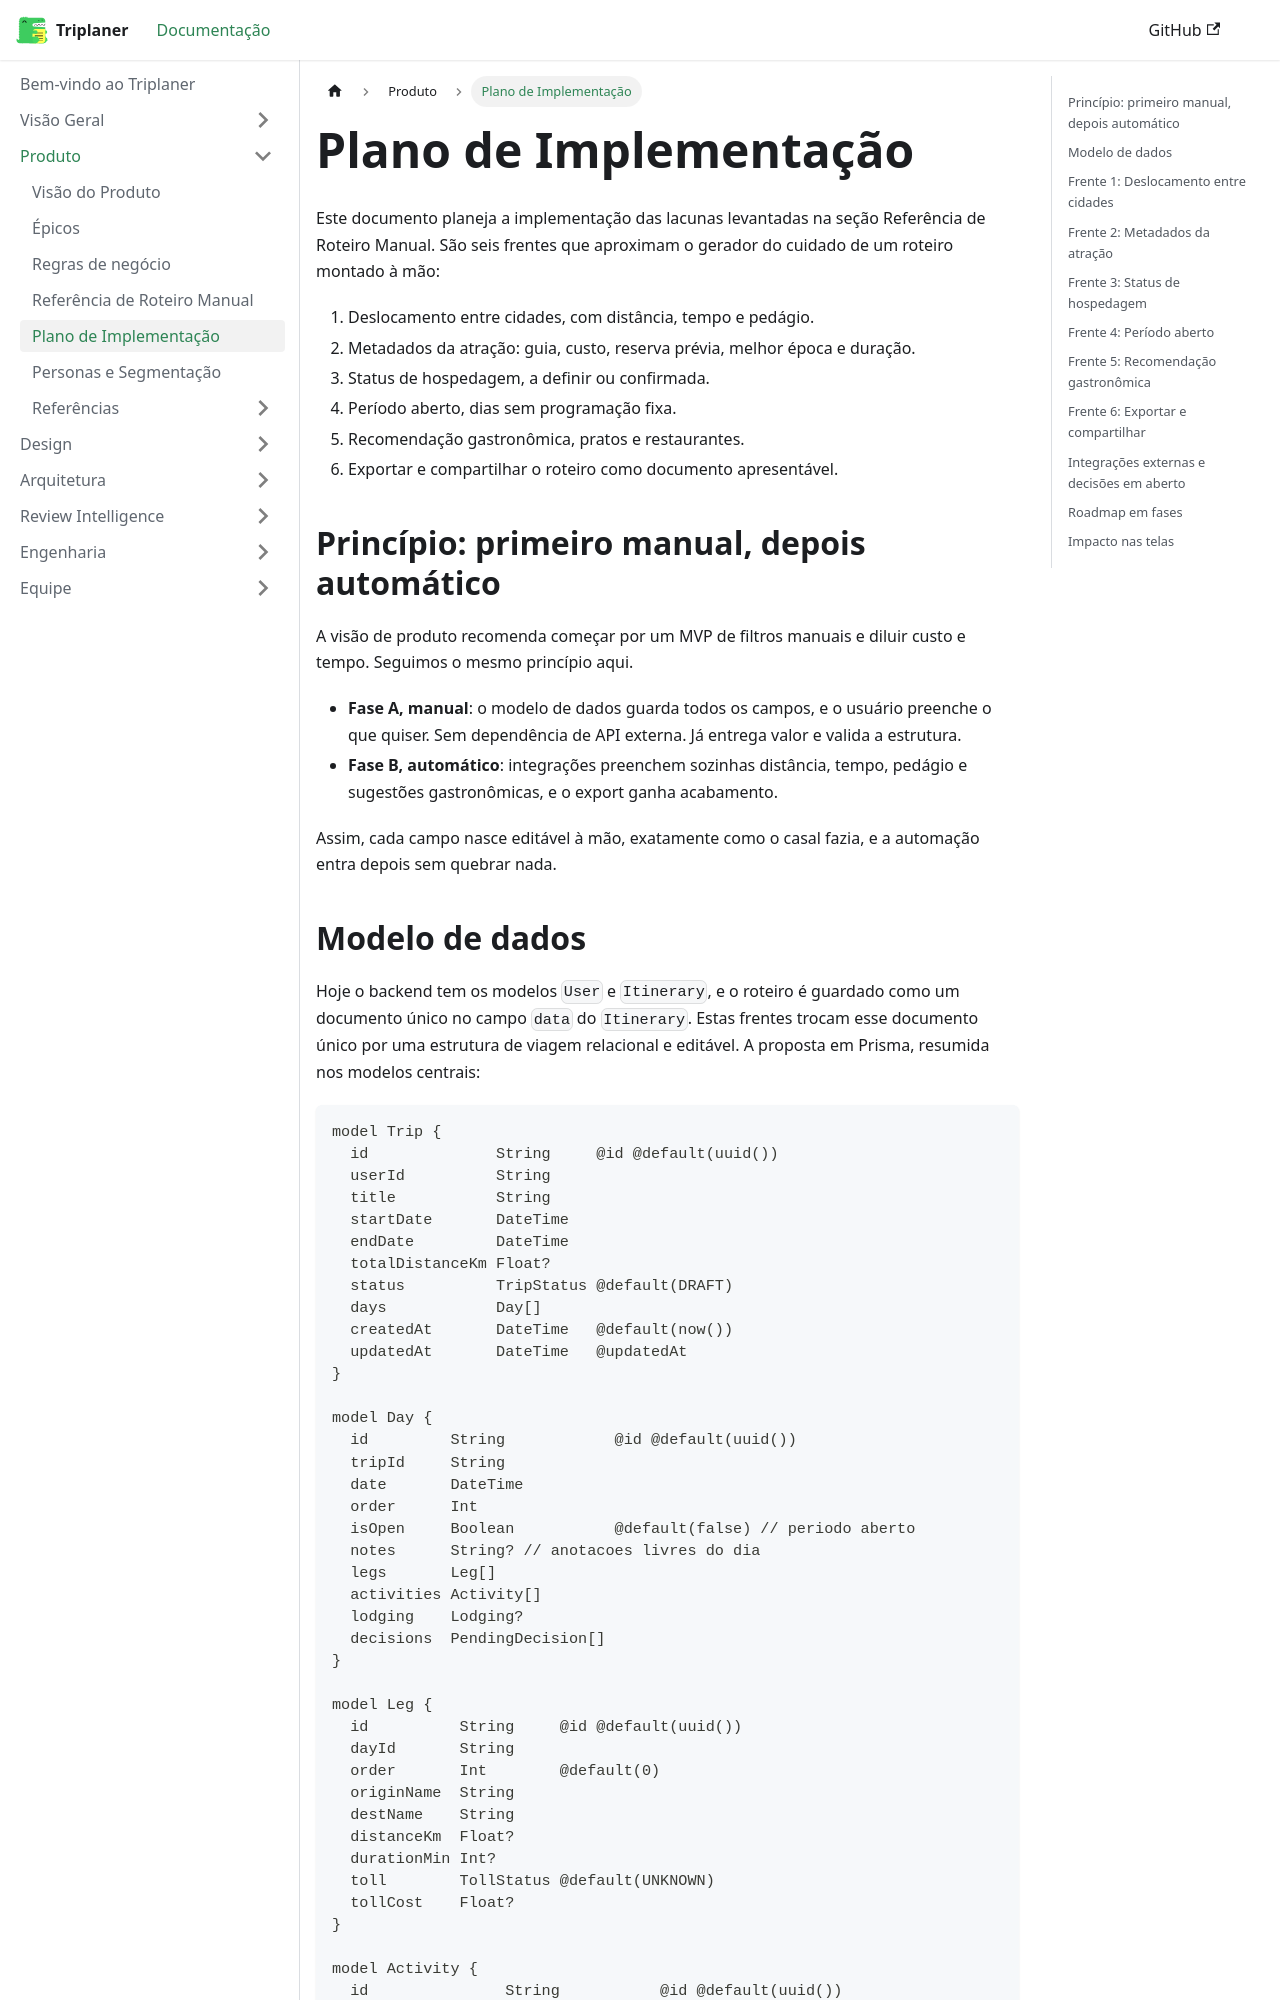

repository: Triplaner-Viagens/docs · page: produto/plano-de-implementacao/index.html · generator: docusaurus

---
sidebar_position: 5
title: Plano de Implementação
---

# Plano de Implementação

Este documento planeja a implementação das lacunas levantadas na seção Referência de Roteiro Manual. São seis frentes que aproximam o gerador do cuidado de um roteiro montado à mão:

1. Deslocamento entre cidades, com distância, tempo e pedágio.
2. Metadados da atração: guia, custo, reserva prévia, melhor época e duração.
3. Status de hospedagem, a definir ou confirmada.
4. Período aberto, dias sem programação fixa.
5. Recomendação gastronômica, pratos e restaurantes.
6. Exportar e compartilhar o roteiro como documento apresentável.

## Princípio: primeiro manual, depois automático

A visão de produto recomenda começar por um MVP de filtros manuais e diluir custo e tempo. Seguimos o mesmo princípio aqui.

- **Fase A, manual**: o modelo de dados guarda todos os campos, e o usuário preenche o que quiser. Sem dependência de API externa. Já entrega valor e valida a estrutura.
- **Fase B, automático**: integrações preenchem sozinhas distância, tempo, pedágio e sugestões gastronômicas, e o export ganha acabamento.

Assim, cada campo nasce editável à mão, exatamente como o casal fazia, e a automação entra depois sem quebrar nada.
